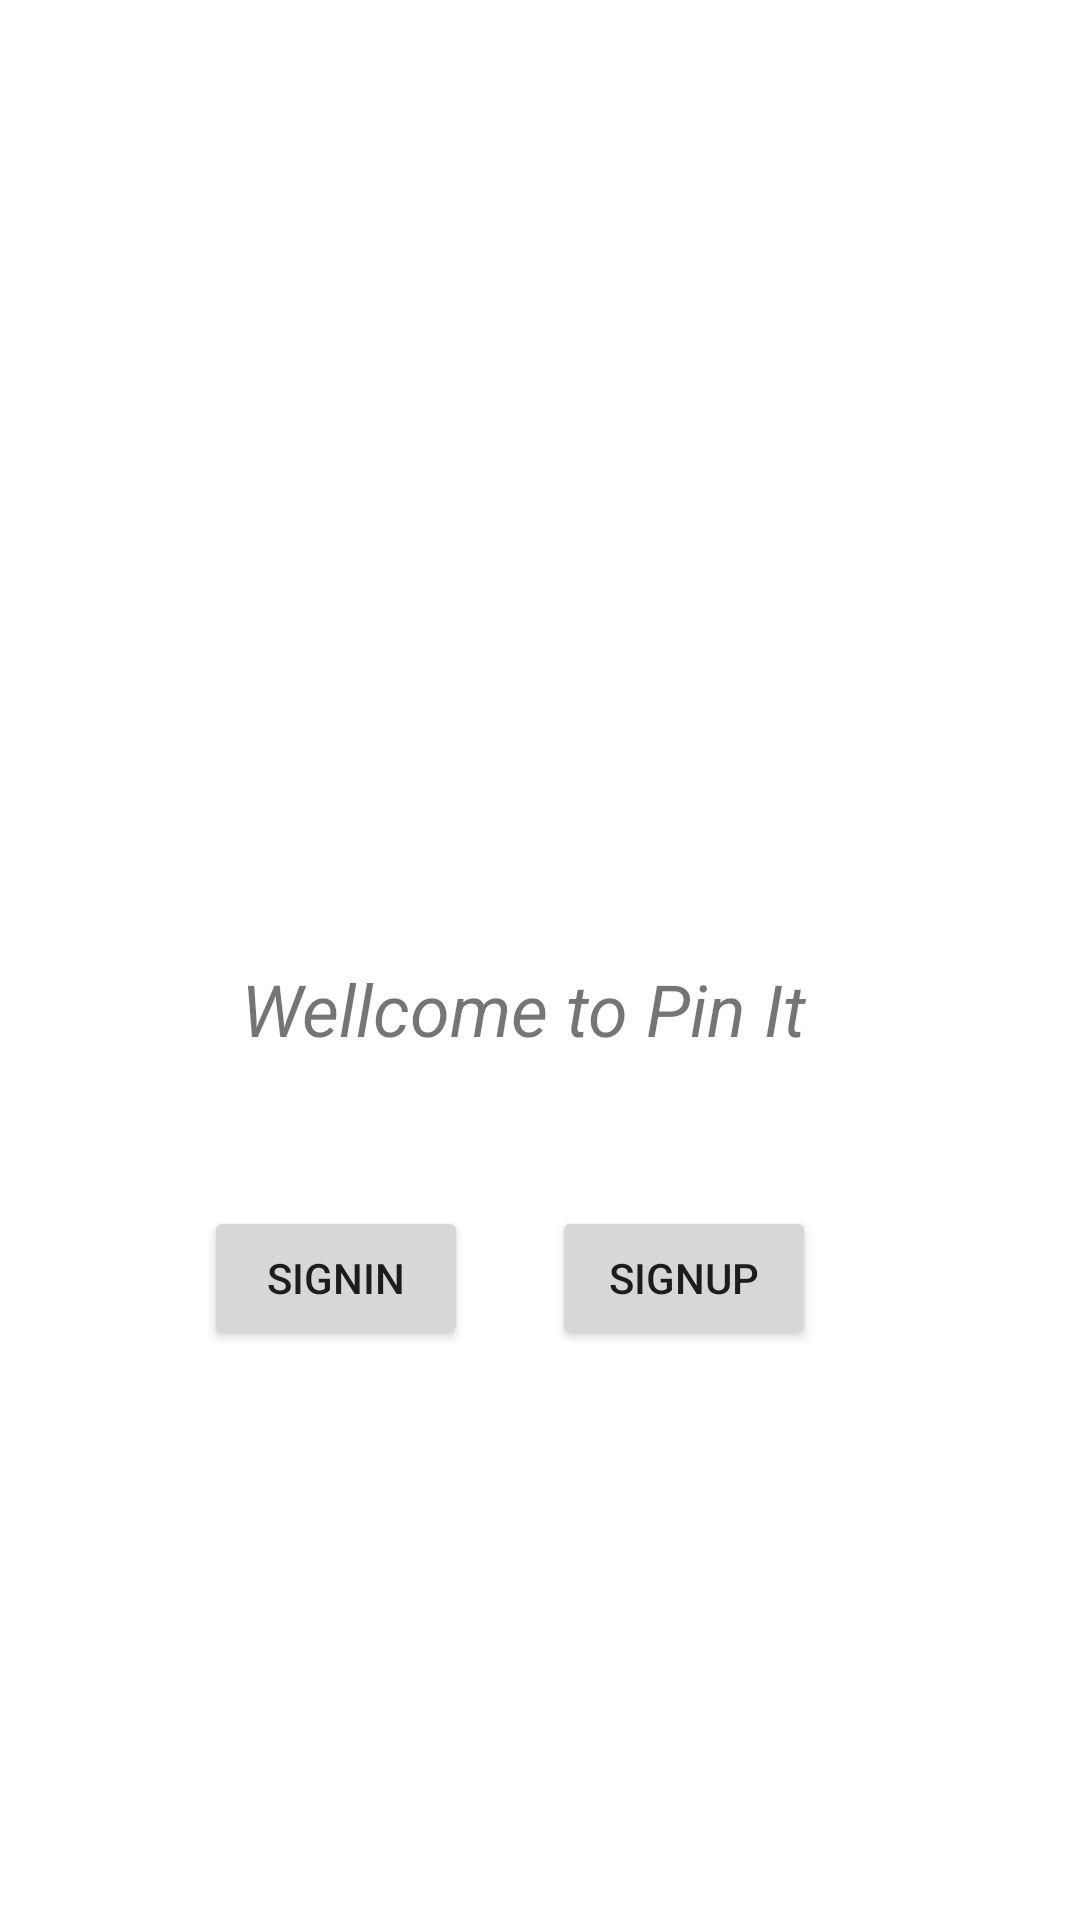

Write the Android layout XML for this screen, with the resource values it uses.
<!-- AndroidManifest.xml: application theme Theme.Pinit1 -->
<!-- res/layout/activity_main2.xml -->
<?xml version="1.0" encoding="utf-8"?>
<androidx.constraintlayout.widget.ConstraintLayout xmlns:android="http://schemas.android.com/apk/res/android"
    xmlns:app="http://schemas.android.com/apk/res-auto"
    xmlns:tools="http://schemas.android.com/tools"
    android:layout_width="match_parent"
    android:layout_height="match_parent"
    tools:context=".MainActivity2">


    <ImageView
        android:id="@+id/imageView2"
        android:layout_width="188dp"
        android:layout_height="168dp"
        android:layout_marginTop="120dp"
        app:layout_constraintEnd_toEndOf="parent"
        app:layout_constraintHorizontal_bias="0.497"
        app:layout_constraintStart_toStartOf="parent"
        app:layout_constraintTop_toTopOf="parent"
        app:srcCompat="@drawable/fav" />

    <Button
        android:id="@+id/button2"
        android:layout_width="wrap_content"
        android:layout_height="wrap_content"
        android:layout_marginStart="68dp"
        android:layout_marginLeft="68dp"
        android:text="SignIn"
        app:layout_constraintBottom_toBottomOf="parent"
        app:layout_constraintStart_toStartOf="parent"
        app:layout_constraintTop_toTopOf="parent"
        app:layout_constraintVertical_bias="0.679" />

    <Button
        android:id="@+id/button3"
        android:layout_width="wrap_content"
        android:layout_height="wrap_content"
        android:layout_marginEnd="88dp"
        android:layout_marginRight="88dp"
        android:text="SignUp"
        app:layout_constraintBottom_toBottomOf="parent"
        app:layout_constraintEnd_toEndOf="parent"
        app:layout_constraintTop_toTopOf="parent"
        app:layout_constraintVertical_bias="0.679" />

    <TextView
        android:id="@+id/textView"
        android:layout_width="wrap_content"
        android:layout_height="73dp"
        android:layout_marginTop="320dp"
        android:gravity="center_horizontal"
        android:text="Wellcome to Pin It"
        android:textSize="24sp"
        android:textStyle="italic"
        app:layout_constraintEnd_toEndOf="parent"
        app:layout_constraintHorizontal_bias="0.466"
        app:layout_constraintStart_toStartOf="parent"
        app:layout_constraintTop_toTopOf="parent" />
</androidx.constraintlayout.widget.ConstraintLayout>
<!-- resources referenced by this layout -->
<resources>
  <style name="Theme.Pinit1" parent="Theme.MaterialComponents.DayNight.DarkActionBar">
          
          <item name="colorPrimary">@color/purple_500</item>
          <item name="colorPrimaryVariant">@color/purple_700</item>
          <item name="colorOnPrimary">@color/white</item>
          
          <item name="colorSecondary">@color/teal_200</item>
          <item name="colorSecondaryVariant">@color/teal_700</item>
          <item name="colorOnSecondary">@color/black</item>
          
          <item name="android:statusBarColor" tools:targetApi="l">?attr/colorPrimaryVariant</item>
          
      </style>
  <color name="purple_500">#FF6200EE</color>
  <color name="purple_700">#FF3700B3</color>
  <color name="white">#FFFFFFFF</color>
  <color name="teal_200">#FF03DAC5</color>
  <color name="teal_700">#FF018786</color>
  <color name="black">#FF000000</color>
</resources>
